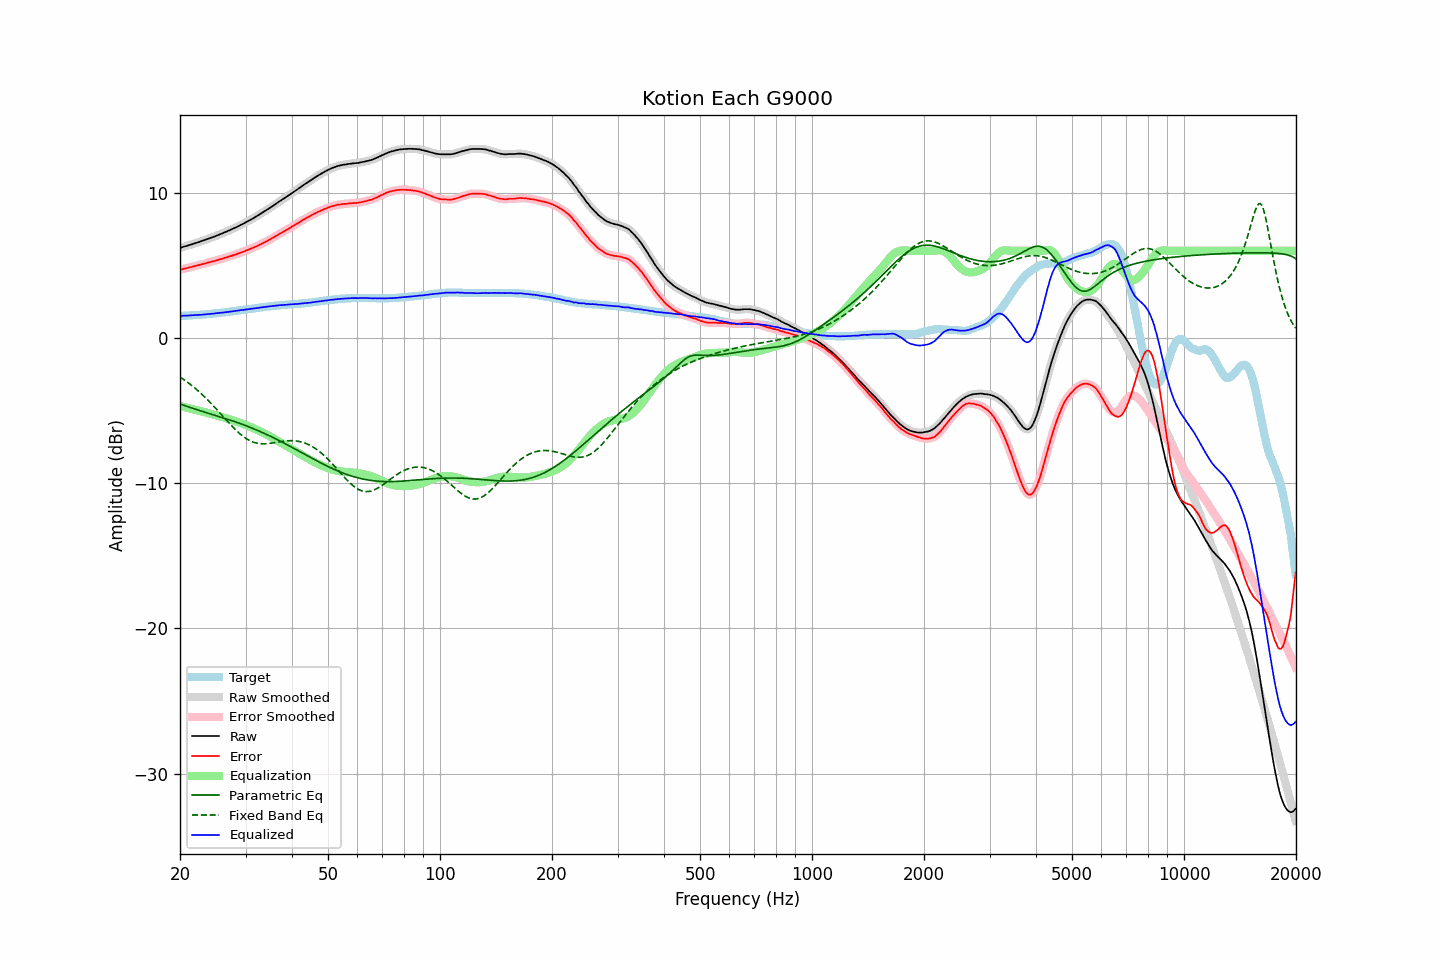

The file beside this chart, header and first rows:
frequency, raw, error, smoothed, error_smoothed, equalization, parametric_eq, fixed_band_eq, equalized_raw, equalized_smoothed, target
20.00, 6.20, 4.69, 6.20, 4.69, -4.69, -4.55, -2.70, 1.51, 1.51, 1.51
20.20, 6.23, 4.72, 6.23, 4.72, -4.72, -4.59, -2.77, 1.51, 1.52, 1.51
20.40, 6.27, 4.75, 6.26, 4.74, -4.74, -4.63, -2.84, 1.53, 1.52, 1.52
20.61, 6.30, 4.77, 6.30, 4.77, -4.77, -4.67, -2.92, 1.53, 1.53, 1.53
20.81, 6.33, 4.80, 6.33, 4.80, -4.80, -4.70, -3.00, 1.53, 1.53, 1.53
21.02, 6.36, 4.82, 6.36, 4.82, -4.82, -4.74, -3.08, 1.54, 1.54, 1.54
21.23, 6.40, 4.86, 6.40, 4.85, -4.85, -4.78, -3.17, 1.55, 1.54, 1.54
21.44, 6.43, 4.88, 6.43, 4.88, -4.88, -4.82, -3.25, 1.55, 1.55, 1.55
21.66, 6.47, 4.91, 6.47, 4.91, -4.91, -4.85, -3.34, 1.56, 1.56, 1.56
21.87, 6.50, 4.94, 6.50, 4.94, -4.94, -4.89, -3.43, 1.56, 1.57, 1.56
22.09, 6.54, 4.97, 6.54, 4.97, -4.96, -4.92, -3.53, 1.58, 1.57, 1.57
22.31, 6.57, 4.99, 6.57, 4.99, -4.99, -4.96, -3.62, 1.58, 1.58, 1.58
22.54, 6.61, 5.03, 6.61, 5.02, -5.02, -4.99, -3.72, 1.59, 1.59, 1.58
22.76, 6.64, 5.05, 6.64, 5.05, -5.05, -5.03, -3.82, 1.59, 1.59, 1.59
22.99, 6.68, 5.08, 6.68, 5.08, -5.08, -5.06, -3.92, 1.60, 1.60, 1.60
23.22, 6.72, 5.11, 6.72, 5.11, -5.11, -5.10, -4.03, 1.61, 1.61, 1.61
23.45, 6.76, 5.14, 6.76, 5.14, -5.14, -5.13, -4.14, 1.62, 1.62, 1.62
23.69, 6.80, 5.17, 6.80, 5.17, -5.17, -5.17, -4.25, 1.63, 1.63, 1.63
23.92, 6.84, 5.20, 6.84, 5.20, -5.19, -5.20, -4.36, 1.65, 1.64, 1.64
24.16, 6.88, 5.23, 6.88, 5.23, -5.22, -5.23, -4.47, 1.66, 1.66, 1.65
24.40, 6.92, 5.26, 6.92, 5.25, -5.25, -5.27, -4.59, 1.67, 1.66, 1.66
24.65, 6.96, 5.28, 6.96, 5.28, -5.28, -5.30, -4.71, 1.67, 1.68, 1.68
24.89, 7.00, 5.31, 7.00, 5.31, -5.31, -5.33, -4.82, 1.69, 1.69, 1.69
25.14, 7.05, 5.35, 7.05, 5.34, -5.35, -5.37, -4.95, 1.70, 1.70, 1.70
25.39, 7.09, 5.38, 7.09, 5.38, -5.38, -5.40, -5.07, 1.71, 1.71, 1.71
25.65, 7.14, 5.42, 7.14, 5.41, -5.41, -5.44, -5.19, 1.73, 1.73, 1.72
25.91, 7.18, 5.44, 7.18, 5.44, -5.44, -5.47, -5.31, 1.73, 1.74, 1.74
26.16, 7.23, 5.48, 7.23, 5.48, -5.48, -5.51, -5.44, 1.75, 1.75, 1.75
26.43, 7.28, 5.52, 7.27, 5.51, -5.51, -5.54, -5.56, 1.77, 1.76, 1.76
26.69, 7.32, 5.55, 7.32, 5.55, -5.55, -5.58, -5.68, 1.77, 1.78, 1.77
26.96, 7.37, 5.58, 7.37, 5.58, -5.58, -5.61, -5.80, 1.79, 1.79, 1.79
27.23, 7.42, 5.62, 7.42, 5.61, -5.61, -5.65, -5.92, 1.80, 1.80, 1.80
27.50, 7.47, 5.65, 7.47, 5.65, -5.65, -5.69, -6.04, 1.82, 1.82, 1.82
27.77, 7.52, 5.69, 7.52, 5.68, -5.68, -5.73, -6.15, 1.84, 1.83, 1.83
28.05, 7.57, 5.72, 7.57, 5.72, -5.72, -5.76, -6.27, 1.85, 1.85, 1.85
28.33, 7.62, 5.76, 7.62, 5.76, -5.76, -5.80, -6.37, 1.86, 1.86, 1.86
28.62, 7.68, 5.80, 7.68, 5.80, -5.80, -5.84, -6.48, 1.88, 1.88, 1.88
28.90, 7.73, 5.84, 7.73, 5.84, -5.84, -5.88, -6.58, 1.89, 1.90, 1.89
29.19, 7.79, 5.88, 7.79, 5.88, -5.88, -5.92, -6.67, 1.91, 1.91, 1.91
29.48, 7.84, 5.92, 7.84, 5.92, -5.92, -5.96, -6.76, 1.92, 1.92, 1.92
29.78, 7.90, 5.96, 7.90, 5.96, -5.96, -6.00, -6.84, 1.94, 1.94, 1.94
30.08, 7.96, 6.01, 7.96, 6.00, -6.00, -6.05, -6.92, 1.95, 1.95, 1.95
30.38, 8.02, 6.05, 8.02, 6.05, -6.05, -6.09, -6.99, 1.97, 1.97, 1.97
30.68, 8.08, 6.10, 8.08, 6.09, -6.09, -6.13, -7.05, 1.99, 1.99, 1.98
30.99, 8.14, 6.14, 8.14, 6.14, -6.14, -6.18, -7.11, 2.00, 2.00, 2.00
31.30, 8.20, 6.19, 8.20, 6.19, -6.18, -6.22, -7.15, 2.01, 2.01, 2.01
31.61, 8.26, 6.23, 8.26, 6.23, -6.23, -6.27, -7.19, 2.03, 2.03, 2.03
31.93, 8.33, 6.29, 8.33, 6.28, -6.28, -6.31, -7.23, 2.05, 2.04, 2.04
32.24, 8.39, 6.33, 8.39, 6.33, -6.33, -6.36, -7.25, 2.06, 2.06, 2.06
32.57, 8.46, 6.39, 8.46, 6.39, -6.39, -6.41, -7.27, 2.07, 2.07, 2.07
32.89, 8.53, 6.44, 8.53, 6.44, -6.44, -6.46, -7.29, 2.09, 2.09, 2.09
33.22, 8.60, 6.50, 8.60, 6.50, -6.49, -6.51, -7.29, 2.11, 2.11, 2.10
33.55, 8.67, 6.55, 8.67, 6.55, -6.55, -6.56, -7.29, 2.12, 2.12, 2.12
33.89, 8.74, 6.61, 8.74, 6.60, -6.60, -6.61, -7.29, 2.14, 2.14, 2.13
34.23, 8.81, 6.66, 8.81, 6.66, -6.66, -6.66, -7.28, 2.15, 2.15, 2.15
34.57, 8.88, 6.72, 8.88, 6.72, -6.72, -6.71, -7.27, 2.16, 2.16, 2.16
34.92, 8.95, 6.78, 8.95, 6.78, -6.78, -6.76, -7.26, 2.17, 2.17, 2.17
35.27, 9.03, 6.84, 9.03, 6.84, -6.84, -6.81, -7.24, 2.19, 2.19, 2.19
35.62, 9.11, 6.91, 9.10, 6.90, -6.91, -6.87, -7.23, 2.20, 2.20, 2.20
35.97, 9.18, 6.97, 9.18, 6.97, -6.97, -6.92, -7.21, 2.21, 2.21, 2.21
... 635 more rows
